Run: headless pygame with SDL's dummy video driver; simulated clock (each Clock.tick advances the game by its frame time, no real sleeping); random seed 0; keys injected as events and as key.get_pressed() state; no mouse input.
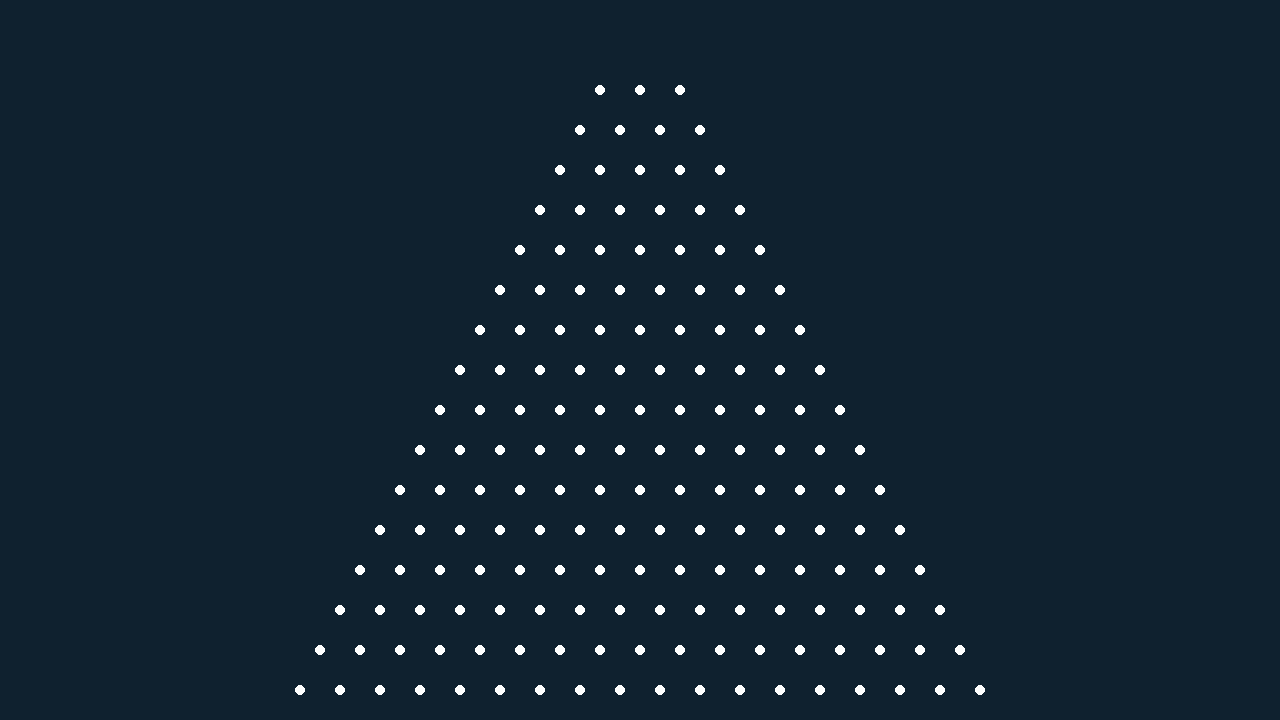
Frame 1 of 4 · flips 1–60 · no input
Frame 2 of 4 · flips 61–180 · tapped SPACE, RETURN · held RIGHT (→), D · screen unchanged from frame 1, image omitted
Frame 3 of 4 · flips 181–300 · held DOWN (↓), S · screen unchanged from frame 2, image omitted
Frame 4 of 4 · flips 301–420 · held LEFT (←), A, UP (↑), W · screen unchanged from frame 3, image omitted

The pygame program that drew these frames:

import pygame
import sys
import random

pygame.init()

# Screen settings
WIDTH, HEIGHT = 1280, 720
RATIO = WIDTH / 1280
screen = pygame.display.set_mode((WIDTH, HEIGHT))
pygame.display.set_caption("Plinko Game")

# Colors
BACKGROUND = (15, 33, 47)
WHITE = (255, 255, 255)
GREEN = (34, 200, 34)
RED = (250, 1, 62)

# Pin settings
PIN_RADIUS = int(5 * RATIO)
PIN_SPACING = int(40 * RATIO)
PIN_ROWS = 16
PIN_START = 50
pins = []

# Bin settings
BIN_COUNT = 10
BIN_HEIGHT = int(60 * RATIO)
BIN_WIDTH = WIDTH // BIN_COUNT
BIN_LABELS = [round(i * 0.2, 1) for i in range(BIN_COUNT)]

def create_pins():
    pins.clear()
    for row in range(1, PIN_ROWS + 1):
        row_offset = PIN_SPACING // 2 if row % 2 == 0 else 0
        for col in range(-(row // 2) - 1, (row - 1) // 2 + 2):
            x = WIDTH // 2 + col * PIN_SPACING + row_offset
            y = row * PIN_SPACING + PIN_START
            pins.append((x, y))

def draw_pins():
    for pin in pins:
        pygame.draw.circle(screen, WHITE, pin, PIN_RADIUS)

#def draw_bins(): 

def main():
    create_pins()
    running = True
    while running:
        for event in pygame.event.get():
            if event.type == pygame.QUIT:
                pygame.quit()
                sys.exit()

        screen.fill(BACKGROUND)

        draw_pins()
#        draw_bins()

        pygame.display.flip()

if __name__ == "__main__":
    main()
